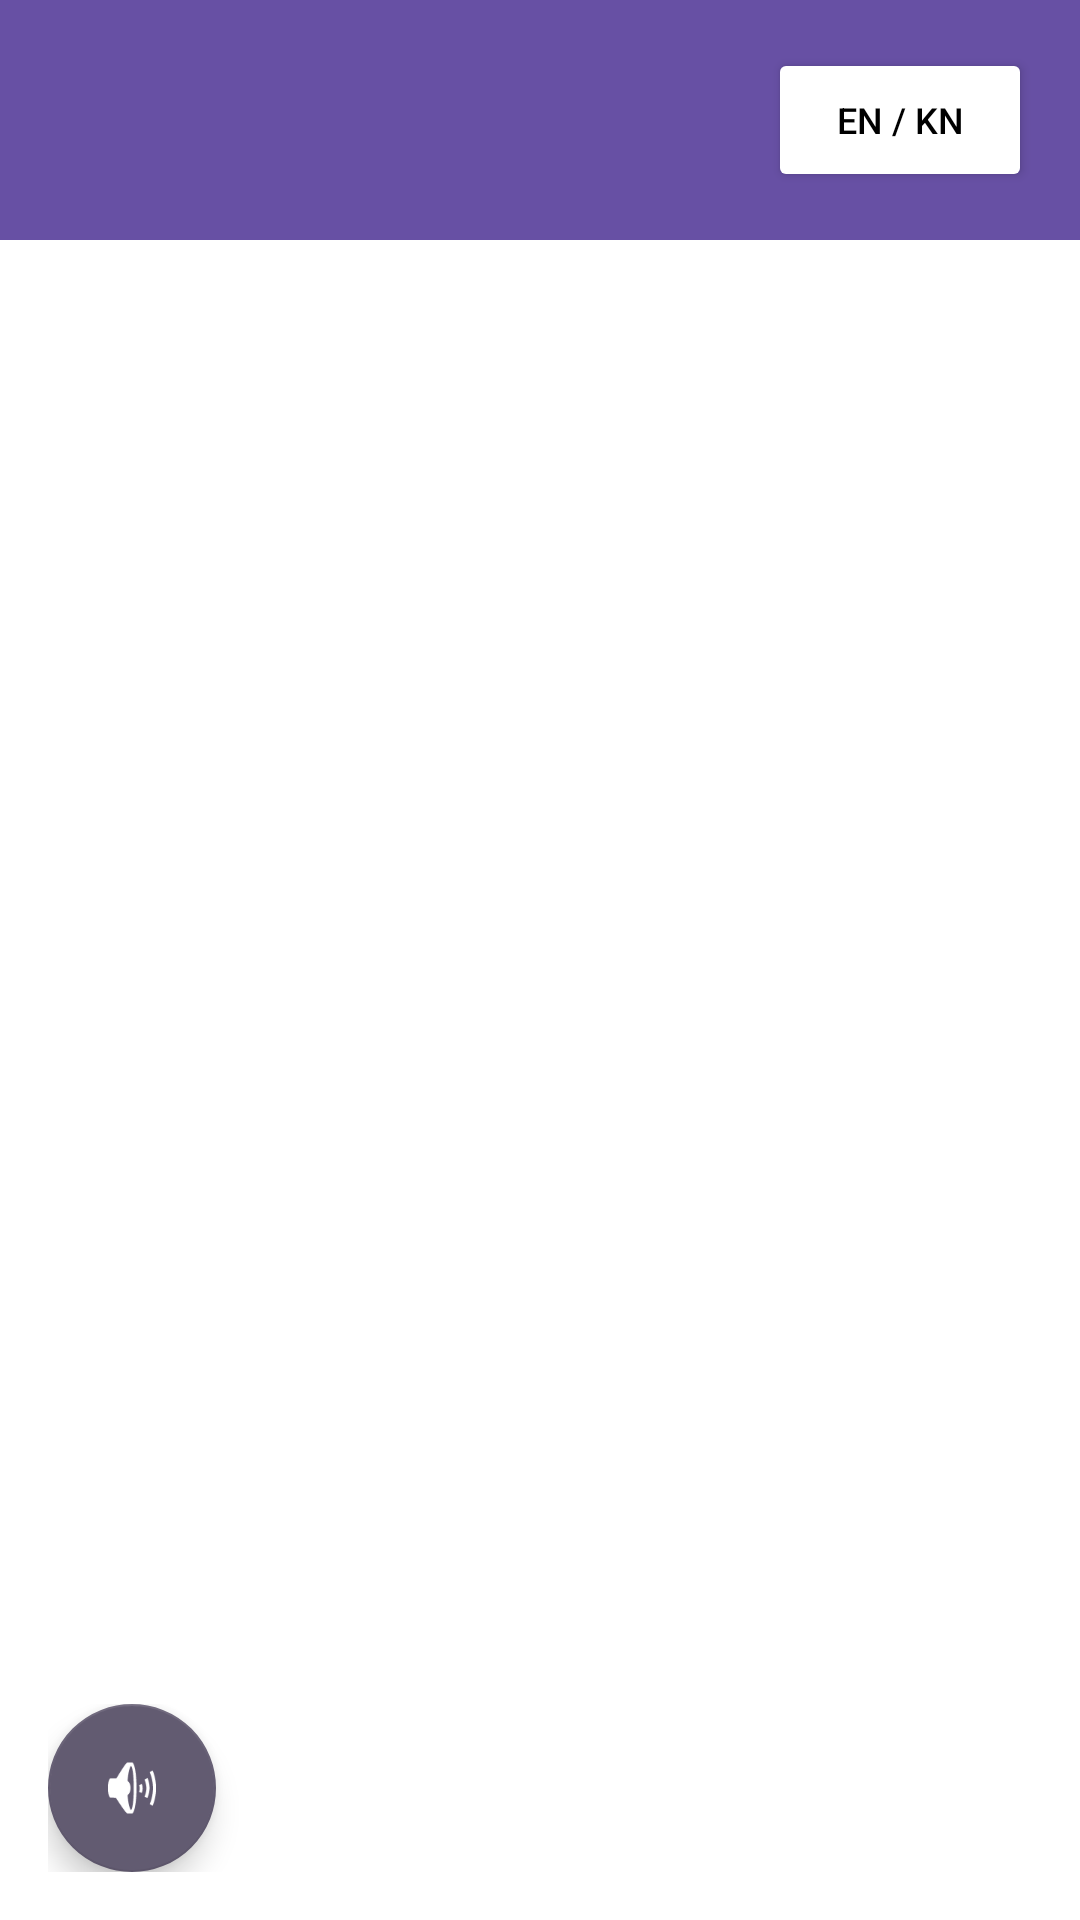

Write the Android layout XML for this screen, with the resource values it uses.
<!-- AndroidManifest.xml: application theme Theme.NammaKathey -->
<!-- res/layout/activity_story.xml -->
<?xml version="1.0" encoding="utf-8"?>
<androidx.constraintlayout.widget.ConstraintLayout xmlns:android="http://schemas.android.com/apk/res/android"
    xmlns:app="http://schemas.android.com/apk/res-auto"
    android:layout_width="match_parent"
    android:layout_height="match_parent"
    android:background="@color/white">

    <LinearLayout
        android:id="@+id/topBar"
        android:layout_width="match_parent"
        android:layout_height="wrap_content"
        android:orientation="horizontal"
        android:background="@color/colorPrimary"
        android:padding="16dp"
        app:layout_constraintTop_toTopOf="parent">
        
        <TextView
            android:id="@+id/tvStoryTitle"
            android:layout_width="0dp"
            android:layout_height="wrap_content"
            android:layout_weight="1"
            android:textColor="@color/white"
            android:textSize="20sp"
            android:textStyle="bold" />

        <Button
            android:id="@+id/btnToggleLang"
            android:layout_width="wrap_content"
            android:layout_height="wrap_content"
            android:text="EN / KN"
            android:textSize="12sp"
            android:backgroundTint="@color/white"
            android:textColor="@color/black"/>
    </LinearLayout>

    <androidx.viewpager2.widget.ViewPager2
        android:id="@+id/viewPagerStory"
        android:layout_width="match_parent"
        android:layout_height="0dp"
        app:layout_constraintTop_toBottomOf="@id/topBar"
        app:layout_constraintBottom_toTopOf="@id/bottomBar" />

    <LinearLayout
        android:id="@+id/bottomBar"
        android:layout_width="match_parent"
        android:layout_height="wrap_content"
        android:orientation="horizontal"
        android:padding="16dp"
        android:gravity="center"
        app:layout_constraintBottom_toBottomOf="parent">

        <com.google.android.material.floatingactionbutton.FloatingActionButton
            android:id="@+id/fabTts"
            android:layout_width="wrap_content"
            android:layout_height="wrap_content"
            android:src="@android:drawable/ic_lock_silent_mode_off"
            app:backgroundTint="@color/colorAccent"
            app:tint="@color/white" />

        <Space
            android:layout_width="0dp"
            android:layout_height="wrap_content"
            android:layout_weight="1" />

        <Button
            android:id="@+id/btnTakeQuiz"
            android:layout_width="wrap_content"
            android:layout_height="wrap_content"
            android:text="Take Quiz!"
            android:visibility="gone" />
    </LinearLayout>

</androidx.constraintlayout.widget.ConstraintLayout>
<!-- resources referenced by this layout -->
<resources>
  <color name="black">#FF000000</color>
  <color name="colorAccent">#625B71</color>
  <color name="colorPrimary">#6750A4</color>
  <color name="white">#FFFFFFFF</color>
  <style name="Theme.NammaKathey" parent="Theme.MaterialComponents.DayNight.NoActionBar">
          <item name="colorPrimary">@color/colorPrimary</item>
          <item name="colorPrimaryDark">@color/colorPrimaryDark</item>
          <item name="colorAccent">@color/colorAccent</item>
      </style>
  <color name="colorPrimaryDark">#6750A4</color>
</resources>
